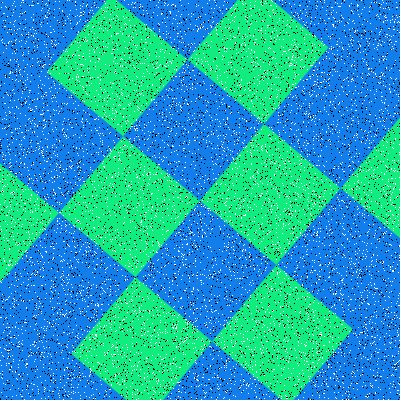

Data behind this chart, as committed beside it:
Type, X, Y
Salt, 43, 356
Salt, 375, 98
Salt, 390, 210
Salt, 358, 348
Salt, 228, 141
Salt, 132, 370
Salt, 49, 167
Salt, 290, 65
Salt, 202, 61
Salt, 173, 185
Salt, 18, 250
Salt, 301, 68
Salt, 80, 239
Salt, 341, 59
Salt, 59, 212
Salt, 389, 84
Salt, 29, 179
Salt, 195, 165
Salt, 388, 113
Salt, 67, 344
Salt, 273, 391
Salt, 330, 36
Salt, 100, 298
Salt, 331, 46
Salt, 116, 111
Salt, 284, 359
Salt, 154, 74
Salt, 187, 203
Salt, 197, 249
Salt, 96, 152
Salt, 70, 123
Salt, 270, 331
Salt, 375, 288
Salt, 191, 291
Salt, 281, 66
Salt, 12, 72
Salt, 360, 45
Salt, 315, 310
Salt, 119, 244
Salt, 141, 352
Salt, 272, 209
Salt, 22, 396
Salt, 184, 103
Salt, 151, 270
Salt, 204, 57
Salt, 18, 185
Salt, 313, 311
Salt, 182, 221
Salt, 390, 343
Salt, 35, 270
Salt, 143, 193
Salt, 105, 378
Salt, 96, 90
Salt, 191, 359
Salt, 77, 167
Salt, 224, 148
Salt, 199, 202
Salt, 388, 132
Salt, 385, 99
Salt, 375, 98
... 15,940 more rows
